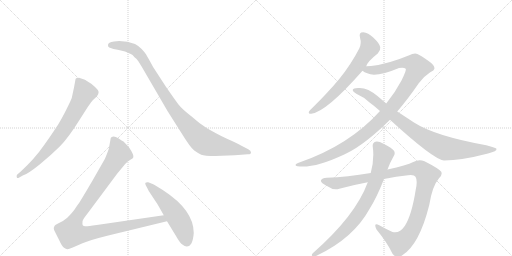
t = 0.00 s
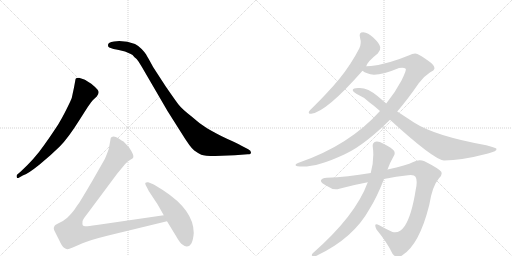
t = 1.79 s
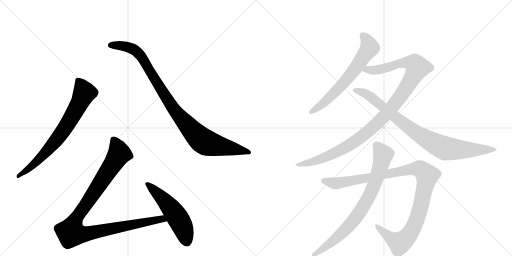
t = 3.59 s
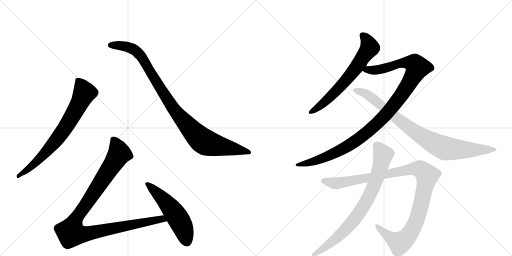
t = 5.38 s
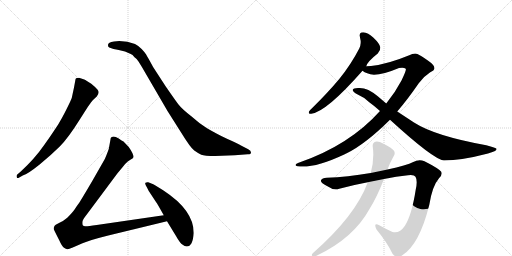
t = 7.17 s
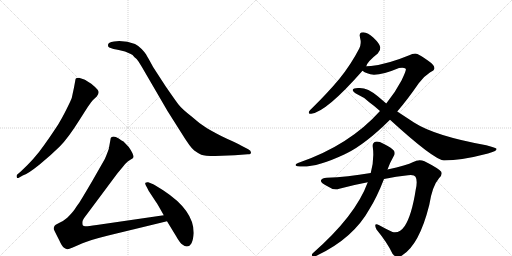
t = 8.97 s

The animated SVG that drew these frames (rendered in a browser with its animation timeline set to each time). Animation: 9 CSS @keyframes rules; one cycle of 8.96 s.

<svg version="1.1" viewBox="0 0 2048 1024" xmlns="http://www.w3.org/2000/svg">
  <g stroke="lightgray" stroke-dasharray="1,1" stroke-width="1" transform="scale(4, 4)">
    <line x1="0" y1="0" x2="256" y2="256"></line>
    <line x1="256" y1="0" x2="0" y2="256"></line>
    <line x1="128" y1="0" x2="128" y2="256"></line>
    <line x1="0" y1="128" x2="256" y2="128"></line>
    <line x1="256" y1="0" x2="512" y2="256"></line>
    <line x1="512" y1="0" x2="256" y2="256"></line>
    <line x1="384" y1="0" x2="384" y2="256"></line>
    <line x1="256" y1="128" x2="512" y2="128"></line>
  </g>
<g transform="scale(1, -1) translate(0, -850)">
   <style type="text/css">
    @keyframes keyframes0 {
      from {
       stroke: black;
       stroke-dashoffset: 744;
       stroke-width: 128;
       }
       71% {
       animation-timing-function: step-end;
       stroke: black;
       stroke-dashoffset: 0;
       stroke-width: 128;
       }
       to {
       stroke: black;
       stroke-width: 1024;
       }
       }
       #make-me-a-hanzi-animation-0 {
         animation: keyframes0 0.855469s both;
         animation-delay: 0.000000s;
         animation-timing-function: linear;
       }
    @keyframes keyframes1 {
      from {
       stroke: black;
       stroke-dashoffset: 1001;
       stroke-width: 128;
       }
       77% {
       animation-timing-function: step-end;
       stroke: black;
       stroke-dashoffset: 0;
       stroke-width: 128;
       }
       to {
       stroke: black;
       stroke-width: 1024;
       }
       }
       #make-me-a-hanzi-animation-1 {
         animation: keyframes1 1.064616s both;
         animation-delay: 0.855469s;
         animation-timing-function: linear;
       }
    @keyframes keyframes2 {
      from {
       stroke: black;
       stroke-dashoffset: 1068;
       stroke-width: 128;
       }
       78% {
       animation-timing-function: step-end;
       stroke: black;
       stroke-dashoffset: 0;
       stroke-width: 128;
       }
       to {
       stroke: black;
       stroke-width: 1024;
       }
       }
       #make-me-a-hanzi-animation-2 {
         animation: keyframes2 1.119141s both;
         animation-delay: 1.920085s;
         animation-timing-function: linear;
       }
    @keyframes keyframes3 {
      from {
       stroke: black;
       stroke-dashoffset: 541;
       stroke-width: 128;
       }
       64% {
       animation-timing-function: step-end;
       stroke: black;
       stroke-dashoffset: 0;
       stroke-width: 128;
       }
       to {
       stroke: black;
       stroke-width: 1024;
       }
       }
       #make-me-a-hanzi-animation-3 {
         animation: keyframes3 0.690267s both;
         animation-delay: 3.039225s;
         animation-timing-function: linear;
       }
    @keyframes keyframes4 {
      from {
       stroke: black;
       stroke-dashoffset: 664;
       stroke-width: 128;
       }
       68% {
       animation-timing-function: step-end;
       stroke: black;
       stroke-dashoffset: 0;
       stroke-width: 128;
       }
       to {
       stroke: black;
       stroke-width: 1024;
       }
       }
       #make-me-a-hanzi-animation-4 {
         animation: keyframes4 0.790365s both;
         animation-delay: 3.729492s;
         animation-timing-function: linear;
       }
    @keyframes keyframes5 {
      from {
       stroke: black;
       stroke-dashoffset: 1121;
       stroke-width: 128;
       }
       78% {
       animation-timing-function: step-end;
       stroke: black;
       stroke-dashoffset: 0;
       stroke-width: 128;
       }
       to {
       stroke: black;
       stroke-width: 1024;
       }
       }
       #make-me-a-hanzi-animation-5 {
         animation: keyframes5 1.162272s both;
         animation-delay: 4.519857s;
         animation-timing-function: linear;
       }
    @keyframes keyframes6 {
      from {
       stroke: black;
       stroke-dashoffset: 892;
       stroke-width: 128;
       }
       74% {
       animation-timing-function: step-end;
       stroke: black;
       stroke-dashoffset: 0;
       stroke-width: 128;
       }
       to {
       stroke: black;
       stroke-width: 1024;
       }
       }
       #make-me-a-hanzi-animation-6 {
         animation: keyframes6 0.975911s both;
         animation-delay: 5.682129s;
         animation-timing-function: linear;
       }
    @keyframes keyframes7 {
      from {
       stroke: black;
       stroke-dashoffset: 1100;
       stroke-width: 128;
       }
       78% {
       animation-timing-function: step-end;
       stroke: black;
       stroke-dashoffset: 0;
       stroke-width: 128;
       }
       to {
       stroke: black;
       stroke-width: 1024;
       }
       }
       #make-me-a-hanzi-animation-7 {
         animation: keyframes7 1.145182s both;
         animation-delay: 6.658040s;
         animation-timing-function: linear;
       }
    @keyframes keyframes8 {
      from {
       stroke: black;
       stroke-dashoffset: 804;
       stroke-width: 128;
       }
       72% {
       animation-timing-function: step-end;
       stroke: black;
       stroke-dashoffset: 0;
       stroke-width: 128;
       }
       to {
       stroke: black;
       stroke-width: 1024;
       }
       }
       #make-me-a-hanzi-animation-8 {
         animation: keyframes8 0.904297s both;
         animation-delay: 7.803223s;
         animation-timing-function: linear;
       }
</style>
<path d="M 91 148 Q 112 155 158.5 192.5 Q 205 230 239 264 Q 273 298 321 375 L 351 422 Q 368 446 371 449 L 387 464 Q 400 481 390.5 491.5 Q 381 502 365 515 Q 344 529 337 532 L 316 539 Q 310 539 304 537 Q 301 532 301 527 L 296 500 L 287 458 Q 284 449 265.5 412 Q 247 375 232 351.5 Q 217 328 177.5 271 Q 138 214 82 163 L 69 152 Q 65 148 67 141.5 Q 69 135 77 140 L 91 148 Z" fill="lightgray"></path> 
<path d="M 456 684 Q 432 682 432 670 Q 431 663 437 660 L 454 654 Q 466 652 475 650 L 500 644 L 523 634 Q 530 632 538 621 Q 547 615 554 604 L 567 583 L 670 406 L 725 319 Q 762 259 777 248 Q 792 237 805 231.5 Q 818 226 861 226 L 939 229 L 991 233 Q 1004 233 1004 240.5 Q 1004 248 993 253 L 964 268 Q 949 277 910 294 Q 857 320 826.5 338.5 Q 796 357 764 386 Q 727 415 714 432 Q 701 449 663 504 L 613 581 Q 590 623 584.5 632 Q 579 641 566.5 654 Q 554 667 540 674 Q 510 686 477 686 L 456 684 Z" fill="lightgray"></path> 
<path d="M 655 -11 L 387 -50 Q 347 -56 341 -55 Q 334 -54 331 -51 Q 329 -45 330 -36 Q 331 -28 347 -8 L 470 157 L 490 181 Q 503 198 511 204 L 523 212 Q 532 217 533 220 Q 537 230 515 262 L 494 284 Q 488 287 475 296 Q 462 304 454 304 Q 445 303 443 298 L 435 254 Q 422 218 417 210 L 369 126 Q 321 44 314 35 Q 307 26 299 13 Q 290 0 269 -21 Q 253 -35 236 -42 Q 219 -50 218 -54 Q 213 -62 216 -69 Q 219 -76 236 -109 Q 248 -136 256 -141 Q 264 -146 269 -147 Q 273 -148 291 -140 L 330 -123 Q 357 -111 433 -92 L 668 -35 C 697 -28 685 -7 655 -11 Z" fill="lightgray"></path> 
<path d="M 775 -82 Q 775 9 654 88 Q 619 111 608 115 L 593 121 Q 586 122 582 119 Q 579 116 583.5 108 Q 588 100 590 96 L 595 86 L 624 42 Q 630 34 655 -11 L 668 -35 L 704 -94 Q 720 -123 731 -129 Q 738 -136 747 -136 Q 771 -136 775 -82 Z" fill="lightgray"></path> 
<path d="M 1465 585 Q 1469 603 1511 636 Q 1523 648 1521 661 Q 1520 674 1494 699 Q 1472 720 1453 721 Q 1434 721 1440 700 Q 1447 675 1437 656 Q 1404 592 1357 534 Q 1311 479 1250 419 Q 1240 410 1236 404 Q 1232 394 1245 395 Q 1305 402 1450 567 L 1465 585 Z" fill="lightgray"></path> 
<path d="M 1589 404 Q 1631 453 1675 517 Q 1694 544 1721 561 Q 1737 568 1738 577 Q 1738 590 1710 609 Q 1676 634 1661 636 Q 1649 636 1637 629 Q 1550 593 1484 586 Q 1471 586 1465 585 C 1435 583 1423 580 1450 567 Q 1465 555 1496 551 Q 1532 551 1596 578 Q 1615 582 1623 575 Q 1627 571 1606 528 Q 1582 482 1545 436 L 1520 406 Q 1397 268 1192 198 Q 1182 195 1182 190 Q 1182 186 1190 185 Q 1256 175 1379 233 Q 1382 236 1387 237 Q 1462 274 1560 371 L 1589 404 Z" fill="lightgray"></path> 
<path d="M 1560 371 Q 1734 212 1776 208 Q 1845 208 1952 236 Q 1989 245 1986 255 Q 1985 259 1945 269 Q 1740 306 1656 360 L 1589 404 L 1545 436 L 1511 465 Q 1468 502 1432 498 Q 1413 497 1411 491 Q 1410 484 1427 474 Q 1457 461 1477 441 Q 1498 426 1520 406 L 1560 371 Z" fill="lightgray"></path> 
<path d="M 1536 134 Q 1585 144 1632 149 Q 1657 152 1662 143 Q 1671 128 1663 92 Q 1647 -11 1619 -54 Q 1598 -85 1570 -78 Q 1542 -65 1517 -51 Q 1492 -38 1506 -68 Q 1551 -123 1570 -165 Q 1588 -187 1608 -172 Q 1677 -130 1717 30 Q 1729 106 1756 137 Q 1771 150 1765 163 Q 1755 176 1698 205 Q 1676 215 1653 202 Q 1628 189 1550 172 L 1483 158 Q 1389 142 1307 139 Q 1288 139 1284 129 Q 1281 120 1308 106 Q 1335 87 1357 95 Q 1417 111 1471 121 L 1536 134 Z" fill="lightgray"></path> 
<path d="M 1471 121 Q 1423 -12 1251 -163 Q 1244 -172 1250 -174 Q 1259 -177 1270 -171 Q 1414 -102 1478 14 Q 1508 62 1536 134 L 1550 172 Q 1560 200 1575 226 Q 1582 236 1576 247 Q 1569 257 1536 274 Q 1512 287 1502 283 Q 1489 279 1491 263 Q 1498 214 1483 158 L 1471 121 Z" fill="lightgray"></path> 
      <clipPath id="make-me-a-hanzi-clip-0">
      <path d="M 91 148 Q 112 155 158.5 192.5 Q 205 230 239 264 Q 273 298 321 375 L 351 422 Q 368 446 371 449 L 387 464 Q 400 481 390.5 491.5 Q 381 502 365 515 Q 344 529 337 532 L 316 539 Q 310 539 304 537 Q 301 532 301 527 L 296 500 L 287 458 Q 284 449 265.5 412 Q 247 375 232 351.5 Q 217 328 177.5 271 Q 138 214 82 163 L 69 152 Q 65 148 67 141.5 Q 69 135 77 140 L 91 148 Z" fill="lightgray"></path>
      </clipPath>
      <path clip-path="url(#make-me-a-hanzi-clip-0)" d="M 311 529 L 338 479 L 289 384 L 253 327 L 197 256 L 129 187 L 73 146 " fill="none" id="make-me-a-hanzi-animation-0" stroke-dasharray="616 1232" stroke-linecap="round"></path>

      <clipPath id="make-me-a-hanzi-clip-1">
      <path d="M 456 684 Q 432 682 432 670 Q 431 663 437 660 L 454 654 Q 466 652 475 650 L 500 644 L 523 634 Q 530 632 538 621 Q 547 615 554 604 L 567 583 L 670 406 L 725 319 Q 762 259 777 248 Q 792 237 805 231.5 Q 818 226 861 226 L 939 229 L 991 233 Q 1004 233 1004 240.5 Q 1004 248 993 253 L 964 268 Q 949 277 910 294 Q 857 320 826.5 338.5 Q 796 357 764 386 Q 727 415 714 432 Q 701 449 663 504 L 613 581 Q 590 623 584.5 632 Q 579 641 566.5 654 Q 554 667 540 674 Q 510 686 477 686 L 456 684 Z" fill="lightgray"></path>
      </clipPath>
      <path clip-path="url(#make-me-a-hanzi-clip-1)" d="M 443 669 L 506 664 L 548 643 L 582 598 L 687 425 L 765 331 L 811 287 L 867 268 L 995 241 " fill="none" id="make-me-a-hanzi-animation-1" stroke-dasharray="873 1746" stroke-linecap="round"></path>

      <clipPath id="make-me-a-hanzi-clip-2">
      <path d="M 655 -11 L 387 -50 Q 347 -56 341 -55 Q 334 -54 331 -51 Q 329 -45 330 -36 Q 331 -28 347 -8 L 470 157 L 490 181 Q 503 198 511 204 L 523 212 Q 532 217 533 220 Q 537 230 515 262 L 494 284 Q 488 287 475 296 Q 462 304 454 304 Q 445 303 443 298 L 435 254 Q 422 218 417 210 L 369 126 Q 321 44 314 35 Q 307 26 299 13 Q 290 0 269 -21 Q 253 -35 236 -42 Q 219 -50 218 -54 Q 213 -62 216 -69 Q 219 -76 236 -109 Q 248 -136 256 -141 Q 264 -146 269 -147 Q 273 -148 291 -140 L 330 -123 Q 357 -111 433 -92 L 668 -35 C 697 -28 685 -7 655 -11 Z" fill="lightgray"></path>
      </clipPath>
      <path clip-path="url(#make-me-a-hanzi-clip-2)" d="M 455 288 L 477 236 L 307 -20 L 289 -58 L 285 -82 L 333 -87 L 647 -25 L 659 -32 " fill="none" id="make-me-a-hanzi-animation-2" stroke-dasharray="940 1880" stroke-linecap="round"></path>

      <clipPath id="make-me-a-hanzi-clip-3">
      <path d="M 775 -82 Q 775 9 654 88 Q 619 111 608 115 L 593 121 Q 586 122 582 119 Q 579 116 583.5 108 Q 588 100 590 96 L 595 86 L 624 42 Q 630 34 655 -11 L 668 -35 L 704 -94 Q 720 -123 731 -129 Q 738 -136 747 -136 Q 771 -136 775 -82 Z" fill="lightgray"></path>
      </clipPath>
      <path clip-path="url(#make-me-a-hanzi-clip-3)" d="M 589 114 L 647 60 L 699 -3 L 729 -55 L 747 -116 " fill="none" id="make-me-a-hanzi-animation-3" stroke-dasharray="413 826" stroke-linecap="round"></path>

      <clipPath id="make-me-a-hanzi-clip-4">
      <path d="M 1465 585 Q 1469 603 1511 636 Q 1523 648 1521 661 Q 1520 674 1494 699 Q 1472 720 1453 721 Q 1434 721 1440 700 Q 1447 675 1437 656 Q 1404 592 1357 534 Q 1311 479 1250 419 Q 1240 410 1236 404 Q 1232 394 1245 395 Q 1305 402 1450 567 L 1465 585 Z" fill="lightgray"></path>
      </clipPath>
      <path clip-path="url(#make-me-a-hanzi-clip-4)" d="M 1451 708 L 1470 685 L 1479 658 L 1378 521 L 1284 429 L 1244 403 " fill="none" id="make-me-a-hanzi-animation-4" stroke-dasharray="536 1072" stroke-linecap="round"></path>

      <clipPath id="make-me-a-hanzi-clip-5">
      <path d="M 1589 404 Q 1631 453 1675 517 Q 1694 544 1721 561 Q 1737 568 1738 577 Q 1738 590 1710 609 Q 1676 634 1661 636 Q 1649 636 1637 629 Q 1550 593 1484 586 Q 1471 586 1465 585 C 1435 583 1423 580 1450 567 Q 1465 555 1496 551 Q 1532 551 1596 578 Q 1615 582 1623 575 Q 1627 571 1606 528 Q 1582 482 1545 436 L 1520 406 Q 1397 268 1192 198 Q 1182 195 1182 190 Q 1182 186 1190 185 Q 1256 175 1379 233 Q 1382 236 1387 237 Q 1462 274 1560 371 L 1589 404 Z" fill="lightgray"></path>
      </clipPath>
      <path clip-path="url(#make-me-a-hanzi-clip-5)" d="M 1457 569 L 1522 573 L 1618 600 L 1658 595 L 1668 577 L 1635 514 L 1582 438 L 1484 333 L 1424 287 L 1327 232 L 1229 197 L 1189 192 " fill="none" id="make-me-a-hanzi-animation-5" stroke-dasharray="993 1986" stroke-linecap="round"></path>

      <clipPath id="make-me-a-hanzi-clip-6">
      <path d="M 1560 371 Q 1734 212 1776 208 Q 1845 208 1952 236 Q 1989 245 1986 255 Q 1985 259 1945 269 Q 1740 306 1656 360 L 1589 404 L 1545 436 L 1511 465 Q 1468 502 1432 498 Q 1413 497 1411 491 Q 1410 484 1427 474 Q 1457 461 1477 441 Q 1498 426 1520 406 L 1560 371 Z" fill="lightgray"></path>
      </clipPath>
      <path clip-path="url(#make-me-a-hanzi-clip-6)" d="M 1417 489 L 1448 482 L 1480 465 L 1584 377 L 1662 320 L 1782 256 L 1871 250 L 1981 253 " fill="none" id="make-me-a-hanzi-animation-6" stroke-dasharray="764 1528" stroke-linecap="round"></path>

      <clipPath id="make-me-a-hanzi-clip-7">
      <path d="M 1536 134 Q 1585 144 1632 149 Q 1657 152 1662 143 Q 1671 128 1663 92 Q 1647 -11 1619 -54 Q 1598 -85 1570 -78 Q 1542 -65 1517 -51 Q 1492 -38 1506 -68 Q 1551 -123 1570 -165 Q 1588 -187 1608 -172 Q 1677 -130 1717 30 Q 1729 106 1756 137 Q 1771 150 1765 163 Q 1755 176 1698 205 Q 1676 215 1653 202 Q 1628 189 1550 172 L 1483 158 Q 1389 142 1307 139 Q 1288 139 1284 129 Q 1281 120 1308 106 Q 1335 87 1357 95 Q 1417 111 1471 121 L 1536 134 Z" fill="lightgray"></path>
      </clipPath>
      <path clip-path="url(#make-me-a-hanzi-clip-7)" d="M 1293 127 L 1347 117 L 1648 174 L 1674 175 L 1692 167 L 1709 147 L 1684 27 L 1661 -44 L 1632 -95 L 1599 -122 L 1560 -100 L 1508 -57 " fill="none" id="make-me-a-hanzi-animation-7" stroke-dasharray="972 1944" stroke-linecap="round"></path>

      <clipPath id="make-me-a-hanzi-clip-8">
      <path d="M 1471 121 Q 1423 -12 1251 -163 Q 1244 -172 1250 -174 Q 1259 -177 1270 -171 Q 1414 -102 1478 14 Q 1508 62 1536 134 L 1550 172 Q 1560 200 1575 226 Q 1582 236 1576 247 Q 1569 257 1536 274 Q 1512 287 1502 283 Q 1489 279 1491 263 Q 1498 214 1483 158 L 1471 121 Z" fill="lightgray"></path>
      </clipPath>
      <path clip-path="url(#make-me-a-hanzi-clip-8)" d="M 1506 268 L 1533 231 L 1507 137 L 1471 55 L 1429 -13 L 1373 -78 L 1301 -139 L 1255 -169 " fill="none" id="make-me-a-hanzi-animation-8" stroke-dasharray="676 1352" stroke-linecap="round"></path>

</g>
</svg>
